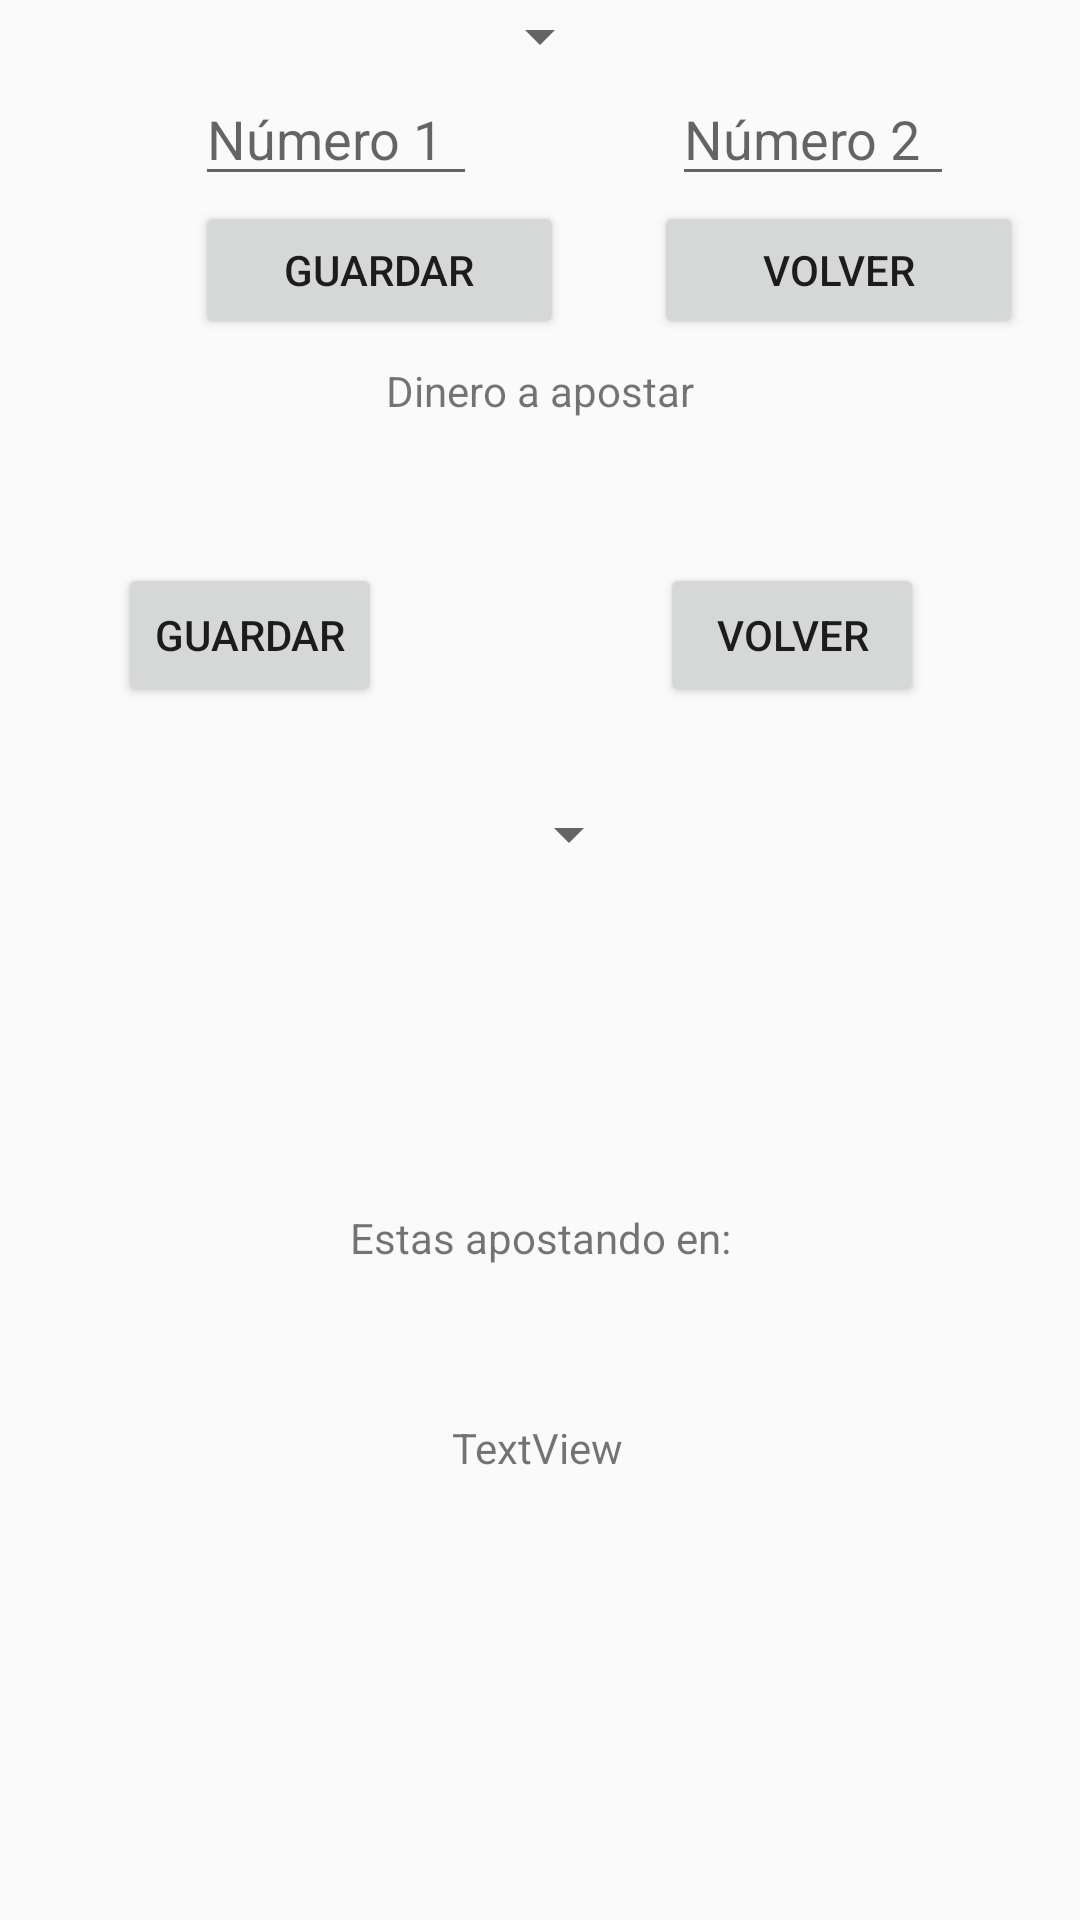

Here is an Android app screen rendered from its layout file. Give the layout XML and the strings, colors and styles it references.
<!-- AndroidManifest.xml: application theme AppTheme -->
<!-- res/layout/ajustes.xml -->
<?xml version="1.0" encoding="utf-8"?>
<LinearLayout
    xmlns:android="http://schemas.android.com/apk/res/android"
    xmlns:app="http://schemas.android.com/apk/res-auto"
    android:layout_width="match_parent"
    android:layout_height="match_parent">

    <TabHost
        android:id="@+id/TabsHost"
        android:layout_width="match_parent"
        android:layout_height="match_parent">

        <LinearLayout
            android:layout_width="match_parent"
            android:layout_height="match_parent"
            android:orientation="vertical">

            <TabWidget
                android:id="@android:id/tabs"
                android:layout_width="match_parent"
                android:layout_height="wrap_content" />

            <FrameLayout
                android:id="@android:id/tabcontent"
                android:layout_width="match_parent"
                android:layout_height="match_parent">

                <android.support.constraint.ConstraintLayout
                    android:id="@+id/tabdinero"
                    android:layout_width="match_parent"
                    android:layout_height="match_parent"
                    android:orientation="vertical">

                    <TextView
                        android:id="@+id/textdinero"
                        android:layout_width="wrap_content"
                        android:layout_height="wrap_content"
                        android:layout_marginBottom="8dp"
                        android:layout_marginEnd="8dp"
                        android:layout_marginStart="8dp"
                        android:layout_marginTop="8dp"
                        android:text="@string/dinero"
                        app:layout_constraintBottom_toTopOf="@+id/spinnerapuesta"
                        app:layout_constraintEnd_toEndOf="parent"
                        app:layout_constraintStart_toStartOf="parent"
                        app:layout_constraintTop_toTopOf="parent" />

                    <Spinner
                        android:id="@+id/spinnerapuesta"
                        android:layout_width="67dp"
                        android:layout_height="36dp"
                        android:layout_marginBottom="344dp"
                        android:layout_marginEnd="8dp"
                        android:layout_marginStart="8dp"
                        android:clickable="true"
                        android:focusable="true"
                        app:layout_constraintBottom_toBottomOf="parent"
                        app:layout_constraintEnd_toEndOf="parent"
                        app:layout_constraintHorizontal_bias="0.501"
                        app:layout_constraintStart_toStartOf="parent" />

                    <Button
                        android:id="@+id/botonguardar"
                        android:layout_width="wrap_content"
                        android:layout_height="wrap_content"
                        android:layout_marginBottom="8dp"
                        android:layout_marginEnd="8dp"
                        android:layout_marginStart="8dp"
                        android:layout_marginTop="8dp"
                        android:text="@string/guardar"
                        app:layout_constraintBottom_toBottomOf="parent"
                        app:layout_constraintEnd_toStartOf="@+id/botonvolver"
                        app:layout_constraintHorizontal_bias="0.271"
                        app:layout_constraintStart_toStartOf="parent"
                        app:layout_constraintTop_toTopOf="parent"
                        app:layout_constraintVertical_bias="0.312" />

                    <Button
                        android:id="@+id/botonvolver"
                        android:layout_width="wrap_content"
                        android:layout_height="wrap_content"
                        android:layout_marginEnd="52dp"
                        android:text="@string/volver"
                        app:layout_constraintBaseline_toBaselineOf="@+id/botonguardar"
                        app:layout_constraintEnd_toEndOf="parent" />

                    <TextView
                        android:id="@+id/tipodeapuestas"
                        android:layout_width="wrap_content"
                        android:layout_height="wrap_content"
                        android:layout_marginBottom="8dp"
                        android:layout_marginEnd="8dp"
                        android:layout_marginStart="8dp"
                        android:layout_marginTop="8dp"
                        android:text="@string/enun"
                        app:layout_constraintBottom_toBottomOf="parent"
                        app:layout_constraintEnd_toEndOf="parent"
                        app:layout_constraintHorizontal_bias="0.501"
                        app:layout_constraintStart_toStartOf="parent"
                        app:layout_constraintTop_toBottomOf="@+id/spinnerapuesta"
                        app:layout_constraintVertical_bias="0.32" />

                    <TextView
                        android:id="@+id/tipodedeporte"
                        android:layout_width="59dp"
                        android:layout_height="17dp"
                        android:layout_marginBottom="8dp"
                        android:layout_marginEnd="8dp"
                        android:layout_marginStart="8dp"
                        android:layout_marginTop="8dp"
                        android:text="TextView"
                        app:layout_constraintBottom_toBottomOf="parent"
                        app:layout_constraintEnd_toEndOf="parent"
                        app:layout_constraintHorizontal_bias="0.501"
                        app:layout_constraintStart_toStartOf="parent"
                        app:layout_constraintTop_toBottomOf="@+id/tipodeapuestas"
                        app:layout_constraintVertical_bias="0.232" />
                </android.support.constraint.ConstraintLayout>

                <LinearLayout
                    android:id="@+id/tabcombinacion"
                    android:layout_width="match_parent"
                    android:layout_height="match_parent"
                    android:orientation="vertical">

                    <Spinner
                        android:id="@+id/partidos"
                        android:layout_width="wrap_content"
                        android:layout_height="wrap_content"
                        android:layout_gravity="center"
                         />

                    <LinearLayout
                        android:layout_width="match_parent"
                        android:layout_height="43dp"
                        android:orientation="horizontal">

                        <EditText
                            android:id="@+id/textnumero1"
                            android:layout_width="94dp"
                            android:layout_height="wrap_content"
                            android:layout_marginLeft="65dp"
                            android:hint="@string/numero1"
                            android:inputType="number" />

                        <EditText
                            android:id="@+id/textnumero2"
                            android:layout_width="94dp"
                            android:layout_height="wrap_content"
                            android:layout_marginLeft="65dp"
                            android:hint="@string/numero2"
                            android:inputType="number" />


                    </LinearLayout>

                    <LinearLayout
                        android:layout_width="match_parent"
                        android:layout_height="46dp"
                        android:orientation="horizontal">

                        <Button
                            android:id="@+id/botonguardar2"
                            android:layout_width="123dp"
                            android:layout_height="wrap_content"
                            android:layout_marginLeft="65dp"
                            android:text="@string/guardar" />

                        <Button
                            android:id="@+id/botonvolver2"
                            android:layout_width="123dp"
                            android:layout_height="wrap_content"
                            android:layout_marginLeft="30dp"
                            android:text="@string/volver" />
                    </LinearLayout>

                </LinearLayout>

            </FrameLayout>
        </LinearLayout>
    </TabHost>
</LinearLayout>
<!-- resources referenced by this layout -->
<resources>
  <string name="dinero">Dinero a apostar</string>
  <string name="enun">Estas apostando en:</string>
  <string name="guardar">GUARDAR</string>
  <string name="numero1">Número 1</string>
  <string name="numero2">Número 2</string>
  <string name="volver">VOLVER</string>
  <style name="AppTheme" parent="Theme.AppCompat.Light.DarkActionBar">
          
          <item name="colorPrimary">@color/colorPrimary</item>
          <item name="colorPrimaryDark">@color/colorPrimaryDark</item>
          <item name="colorAccent">@color/colorAccent</item>
      </style>
  <!-- not gathered from this repository: default colours our renderer supplied (Android Studio template values) -->
  <color name="colorPrimary">#FF6200EE</color>
  <color name="colorPrimaryDark">#FF3700B3</color>
  <color name="colorAccent">#FF03DAC5</color>
</resources>
